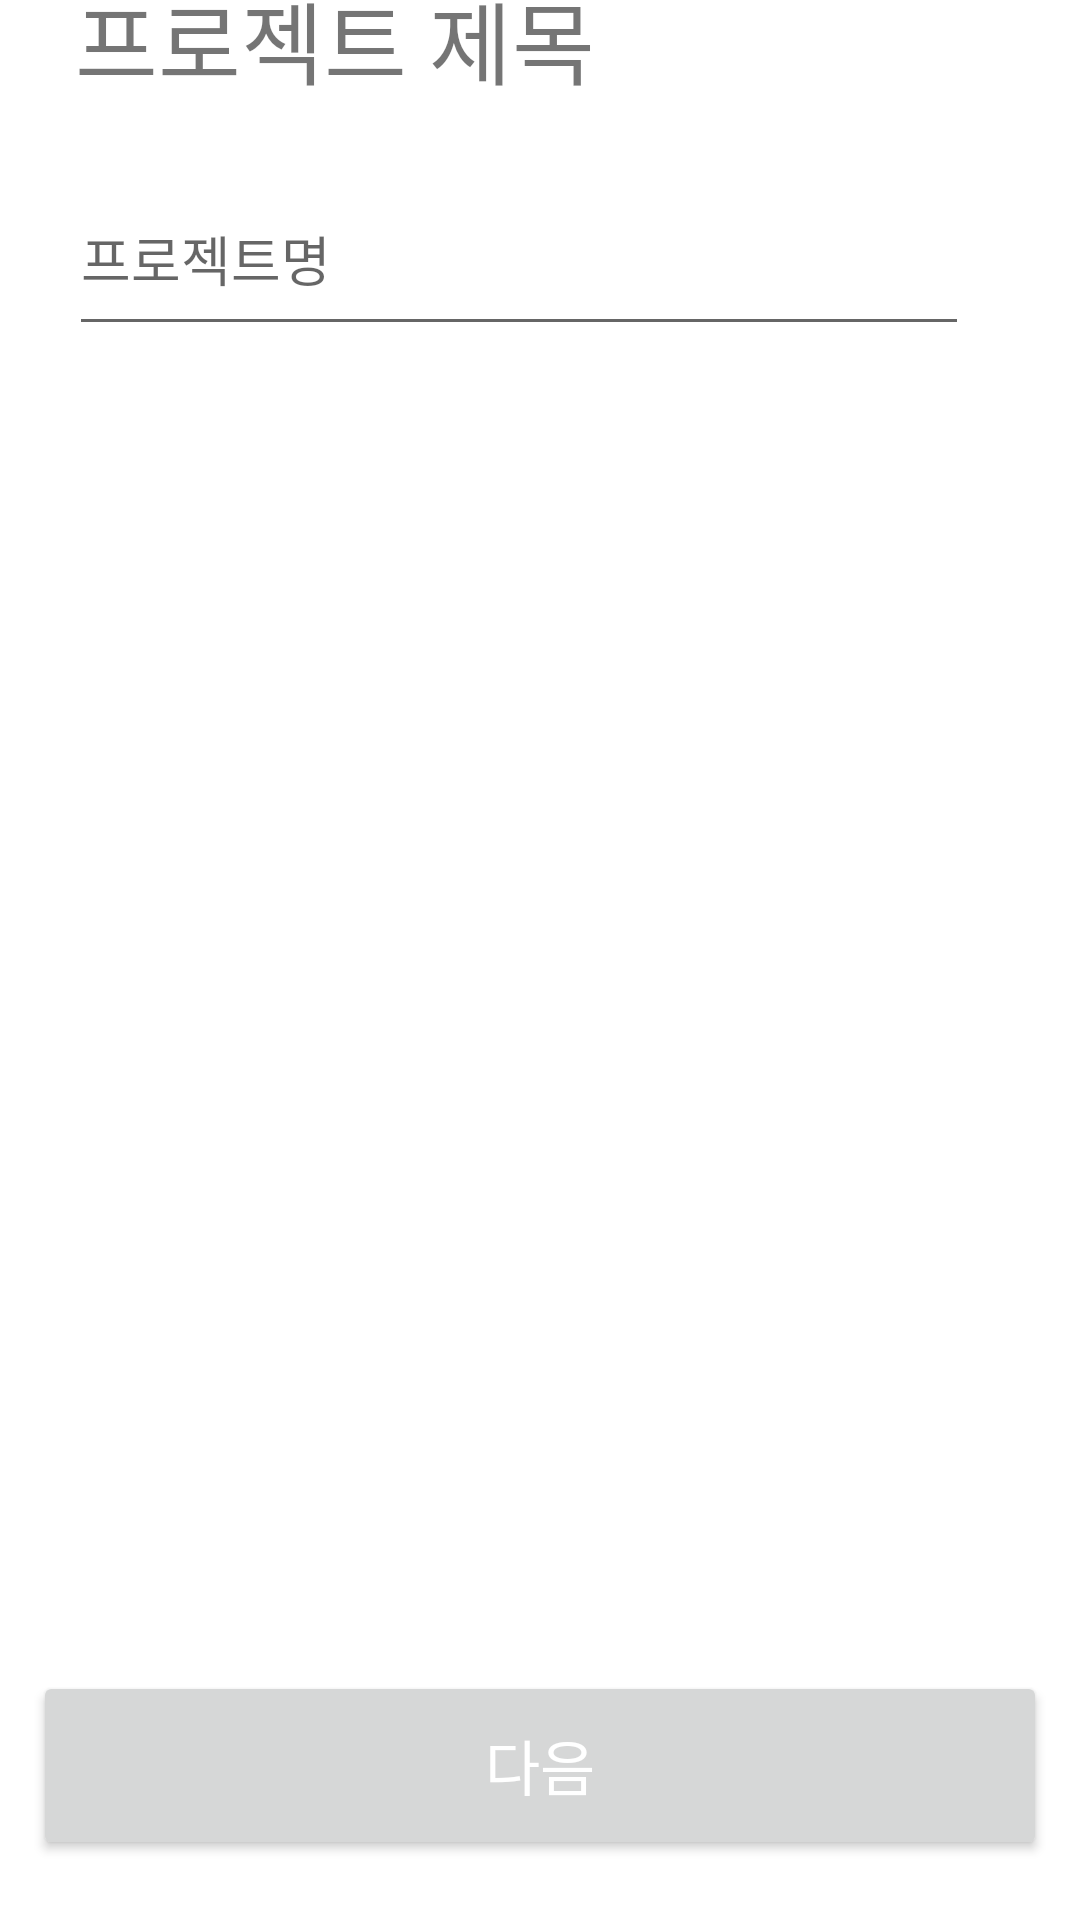

Produce the Android XML layout that renders to this screen, including the resource entries it uses.
<!-- AndroidManifest.xml: application theme Theme.TeamGo -->
<!-- res/layout/activity_add_project_name.xml -->
<?xml version="1.0" encoding="utf-8"?>
<androidx.constraintlayout.widget.ConstraintLayout xmlns:android="http://schemas.android.com/apk/res/android"
    xmlns:app="http://schemas.android.com/apk/res-auto"
    xmlns:tools="http://schemas.android.com/tools"
    android:layout_width="match_parent"
    android:layout_height="match_parent"
    tools:context="com.example.teamgo.AddProject_name">

    <ImageButton
        android:id="@+id/Back_btn"
        android:layout_width="wrap_content"
        android:layout_height="wrap_content"
        android:layout_marginTop="16dp"
        android:layout_marginEnd="282dp"
        android:layout_marginBottom="16dp"
        android:backgroundTint="#00FFFFFF"
        app:layout_constraintBottom_toTopOf="@+id/PJName_tv"
        app:layout_constraintEnd_toEndOf="parent"
        app:layout_constraintHorizontal_bias="0.213"
        app:layout_constraintStart_toStartOf="parent"
        app:layout_constraintTop_toTopOf="parent"
        app:srcCompat="@drawable/vec_back"
        tools:ignore="SpeakableTextPresentCheck" />

    <TextView
        android:id="@+id/PJName_tv"
        android:layout_width="wrap_content"
        android:layout_height="wrap_content"
        android:layout_marginStart="25dp"
        android:text="프로젝트 제목"
        android:textSize="30sp"
        app:layout_constraintBottom_toTopOf="@+id/InputName"
        app:layout_constraintEnd_toEndOf="parent"
        app:layout_constraintHorizontal_bias="0.0"
        app:layout_constraintStart_toStartOf="parent"
        app:layout_constraintTop_toBottomOf="@+id/Back_btn" />

    <EditText
        android:id="@+id/InputName"
        android:layout_width="300dp"
        android:layout_height="61dp"
        android:layout_marginStart="25dp"
        android:layout_marginTop="20dp"
        android:layout_marginEnd="173dp"
        android:layout_marginBottom="503dp"
        android:ems="10"
        android:hint="프로젝트명"
        android:inputType="textPersonName"
        app:layout_constraintBottom_toTopOf="@+id/Next_btn"
        app:layout_constraintEnd_toEndOf="parent"
        app:layout_constraintHorizontal_bias="0.016"
        app:layout_constraintStart_toStartOf="parent"
        app:layout_constraintTop_toBottomOf="@+id/PJName_tv" />

    <Button
        android:id="@+id/Next_btn"
        android:layout_width="338dp"
        android:layout_height="63dp"
        android:layout_marginBottom="20dp"
        android:text="다음"
        android:textColor="@color/white"
        android:textSize="20dp"
        app:layout_constraintBottom_toBottomOf="parent"
        app:layout_constraintEnd_toEndOf="parent"
        app:layout_constraintStart_toStartOf="parent" />

</androidx.constraintlayout.widget.ConstraintLayout>
<!-- resources referenced by this layout -->
<resources>
  <color name="white">#FFFFFFFF</color>
  <style name="Theme.TeamGo" parent="Theme.MaterialComponents.DayNight.NoActionBar">
          
          <item name="colorPrimary">@color/mainBlue</item>
          <item name="colorOnPrimary">@color/white</item>
          
          <item name="android:statusBarColor">@color/white</item>
          <item name="android:windowLightStatusBar">true</item>
      </style>
  <color name="mainBlue">#215FFF</color>
</resources>
